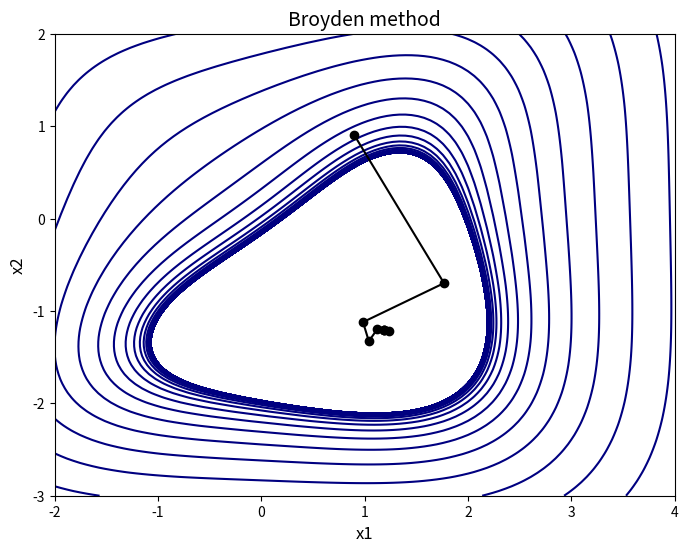

Here is the Python script that generated this plot:
import numpy as np
import matplotlib.pyplot as plt
# from scipy.optimize._linesearch import line_search


call_count_f = 0
call_count_grad = 0


def f(x):
    global call_count_f
    call_count_f += 1
    return 4*pow(x[0], 4) - 6*x[0]*x[1] - 34*x[0] + 5*pow(x[1], 4) + 42*x[1] + 7


def grad_f(x):
    global call_count_grad
    call_count_grad += 1
    return np.array([16*pow(x[0], 3) - 6*x[1] - 34, -6*x[0] + 20*pow(x[1], 3) + 42])


#поиск оптимального шага
def line_search(f, grad_f, x, delta_x):
    alpha = 1.0
    rho = 0.5
    c = 0.1
    phi_0 = f(x)
    dphi_0 = np.dot(grad_f(x), delta_x)
    while True:
        phi_alpha = f(x + alpha * delta_x)
        if phi_alpha > phi_0 + c * alpha * dphi_0:
            alpha *= rho
        else:
            dphi_alpha = np.dot(grad_f(x + alpha * delta_x), delta_x)
            if dphi_alpha < c * dphi_0:
                alpha /= rho
            else:
                break
    return alpha


def broyden_method():
    iter_count = 0
    # Шаг 1
    x = x0.copy()
    H = H0.copy()
    x_traj = [x.copy()]
    # Шаг 2
    k = 0
    while True:
        iter_count += 1
        # Шаг 3
        d = -np.dot(H, grad_f(x)) #скалярное произведение массивов
        # Шаг 4
        alpha = line_search(f, grad_f, x, d)
        # Шаг 5
        x_new = x + alpha * d
        grad_new = grad_f(x_new)
        delta_x = x_new - x
        delta_grad = grad_new - grad_f(x)
        # Шаг 6
        if np.linalg.norm(grad_new) < eps:
            break
        # Шаг 7
        #np.outer - внешнее произведение двух векторов
        H = H + np.outer(delta_x - np.dot(H, delta_grad), np.dot(delta_x.T, H)) / np.dot(np.dot(delta_x.T, H), delta_grad)
        # Шаг 8
        x = x_new
        x_traj.append(x.copy())
        # Шаг 9
        k += 1
        if k >= M:
            break
    return x, iter_count, x_traj


# Задаем начальное приближение
x0 = np.array([0.9, 0.9])
# Задаем матрицу H0
H0 = np.eye(2)
eps = 0.0005
M = 1000
min, iters, x_traj = broyden_method()
print("Число итераций: ", iters)
print("Количество вычислений функции: ", call_count_f)
print("Количество вычислений градиента функции: ", call_count_grad)
print("Найденное решение (min): ", min)
print("Значение функции: ", f(min))

print("Траектория движения к экстремуму", x_traj)
# x_traj = np.array(x_traj)
# plt.figure(figsize=(6, 6))
# plt.plot(x_traj[:, 0], x_traj[:, 1], '-o')
# plt.xlabel('x1')
# plt.ylabel('x2')
# plt.title('Broyden Method')
# plt.show()
# Визуализация
x = np.linspace(-2, 4, 100)
y = np.linspace(-3, 2, 100)
X, Y = np.meshgrid(x, y)
Z = f([X, Y])
plt.figure(figsize=(8, 6))
plt.contour(X, Y, Z, levels=np.logspace(-10, 10, 100), cmap='jet')
plt.plot(*zip(*x_traj), '-o', color='black')
plt.title('Broyden method', fontsize=14)
plt.xlabel('x1', fontsize=12)
plt.ylabel('x2', fontsize=12)
plt.show()
